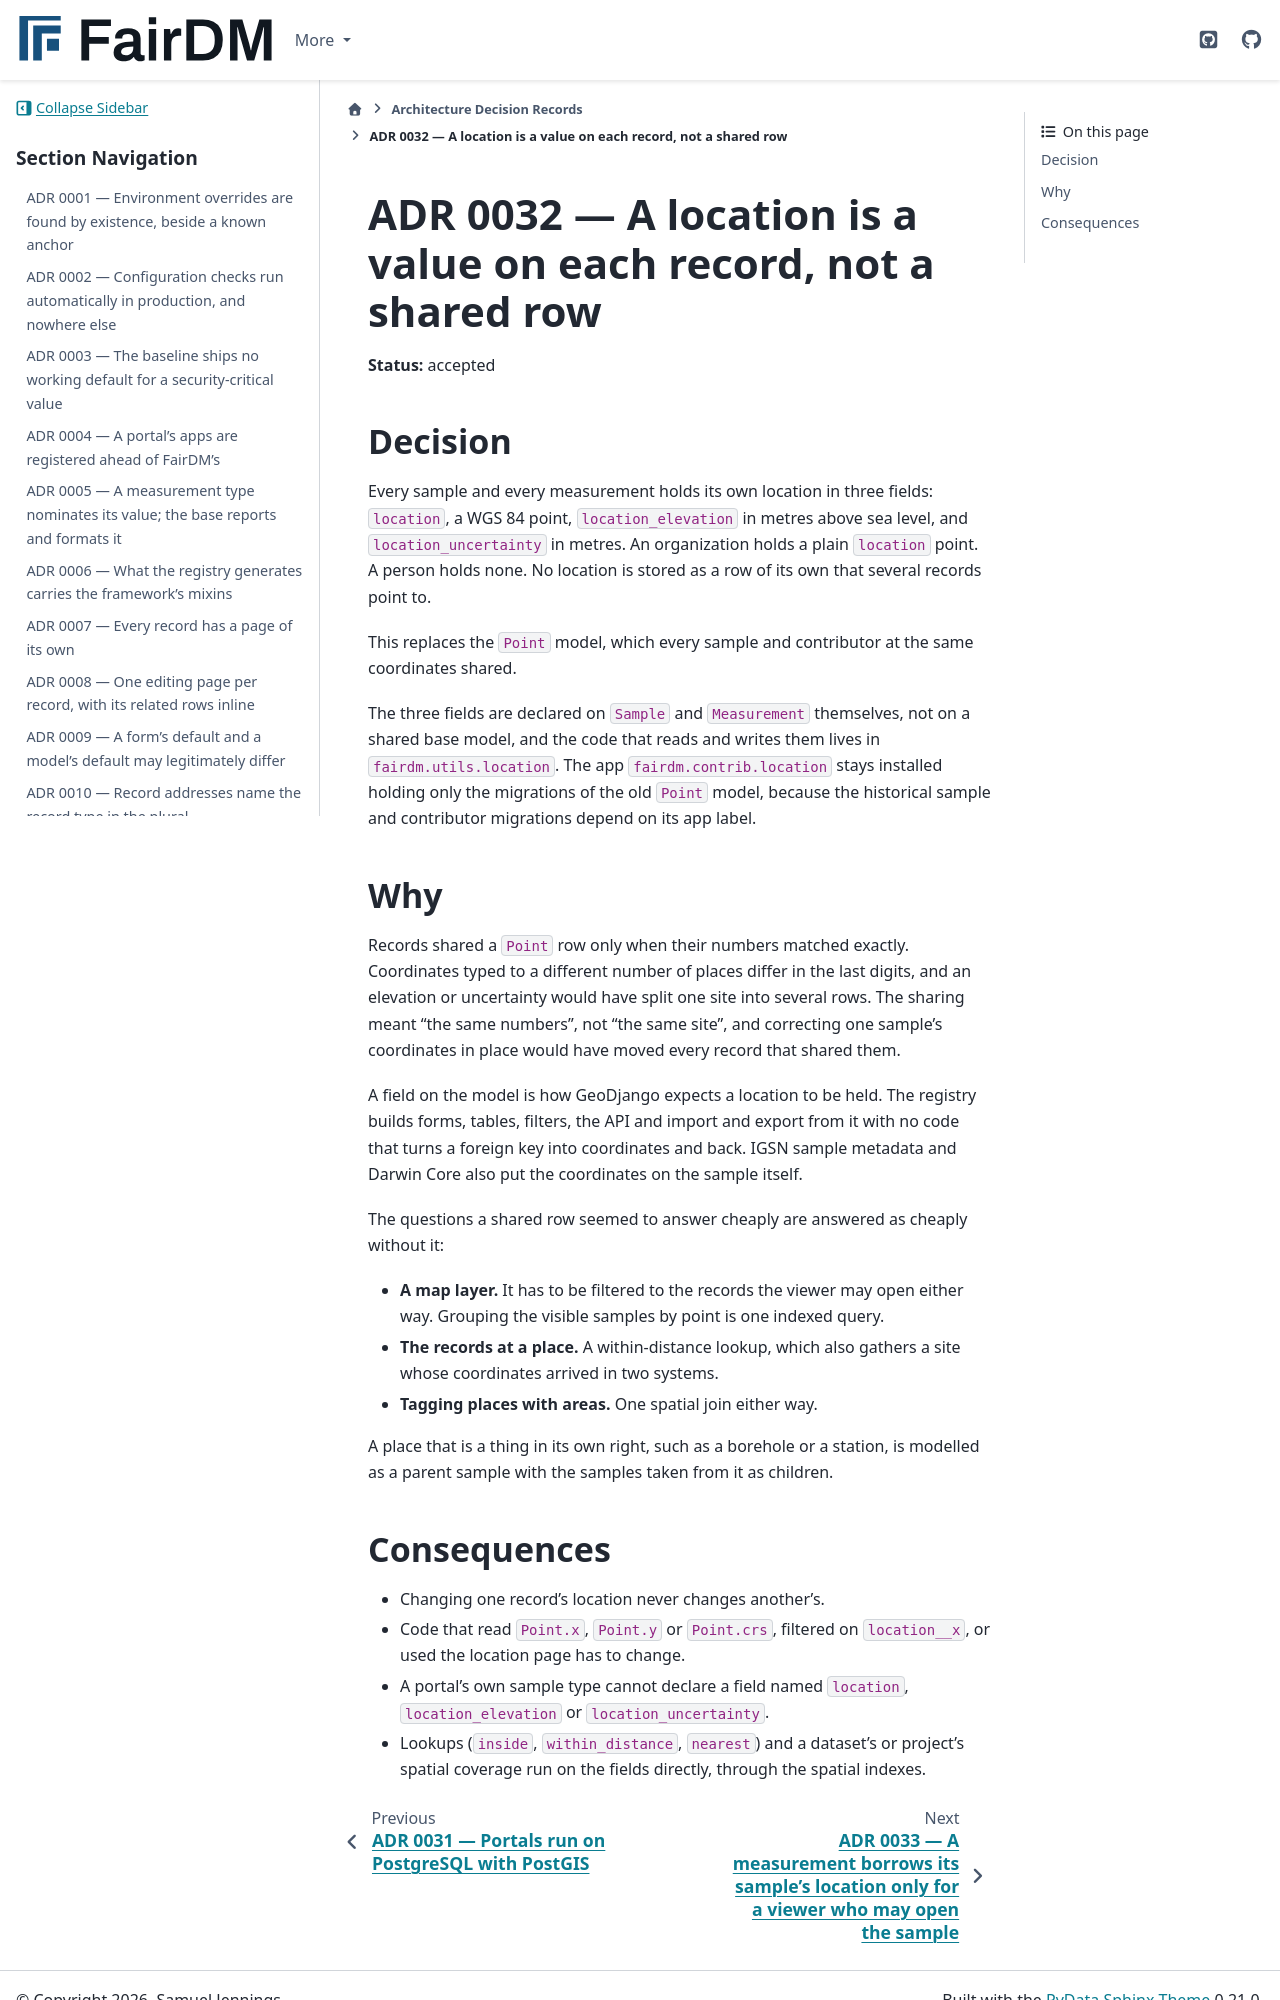

repository: FAIR-DM/fairdm · page: 0.4/adr/0032-a-location-is-a-value-on-each-record.html · generator: sphinx

# ADR 0032 — A location is a value on each record, not a shared row

**Status:** accepted

## Decision

Every sample and every measurement holds its own location in three fields: `location`, a WGS 84
point, `location_elevation` in metres above sea level, and `location_uncertainty` in metres. An
organization holds a plain `location` point. A person holds none. No location is stored as a row
of its own that several records point to.

This replaces the `Point` model, which every sample and contributor at the same coordinates
shared.

The three fields are declared on `Sample` and `Measurement` themselves, not on a shared base
model, and the code that reads and writes them lives in `fairdm.utils.location`. The app
`fairdm.contrib.location` stays installed holding only the migrations of the old `Point` model,
because the historical sample and contributor migrations depend on its app label.

## Why

Records shared a `Point` row only when their numbers matched exactly. Coordinates typed to a
different number of places differ in the last digits, and an elevation or uncertainty would have
split one site into several rows. The sharing meant "the same numbers", not "the same site", and correcting
one sample's coordinates in place would have moved every record that shared them.

A field on the model is how GeoDjango expects a location to be held. The registry builds forms,
tables, filters, the API and import and export from it with no code that turns a foreign key into
coordinates and back. IGSN sample metadata and Darwin Core also put the coordinates on the sample
itself.

The questions a shared row seemed to answer cheaply are answered as cheaply without it:

- **A map layer.** It has to be filtered to the records the viewer may open either way. Grouping
  the visible samples by point is one indexed query.
- **The records at a place.** A within-distance lookup, which also gathers a site whose
  coordinates arrived in two systems.
- **Tagging places with areas.** One spatial join either way.

A place that is a thing in its own right, such as a borehole or a station, is modelled as a parent
sample with the samples taken from it as children.
